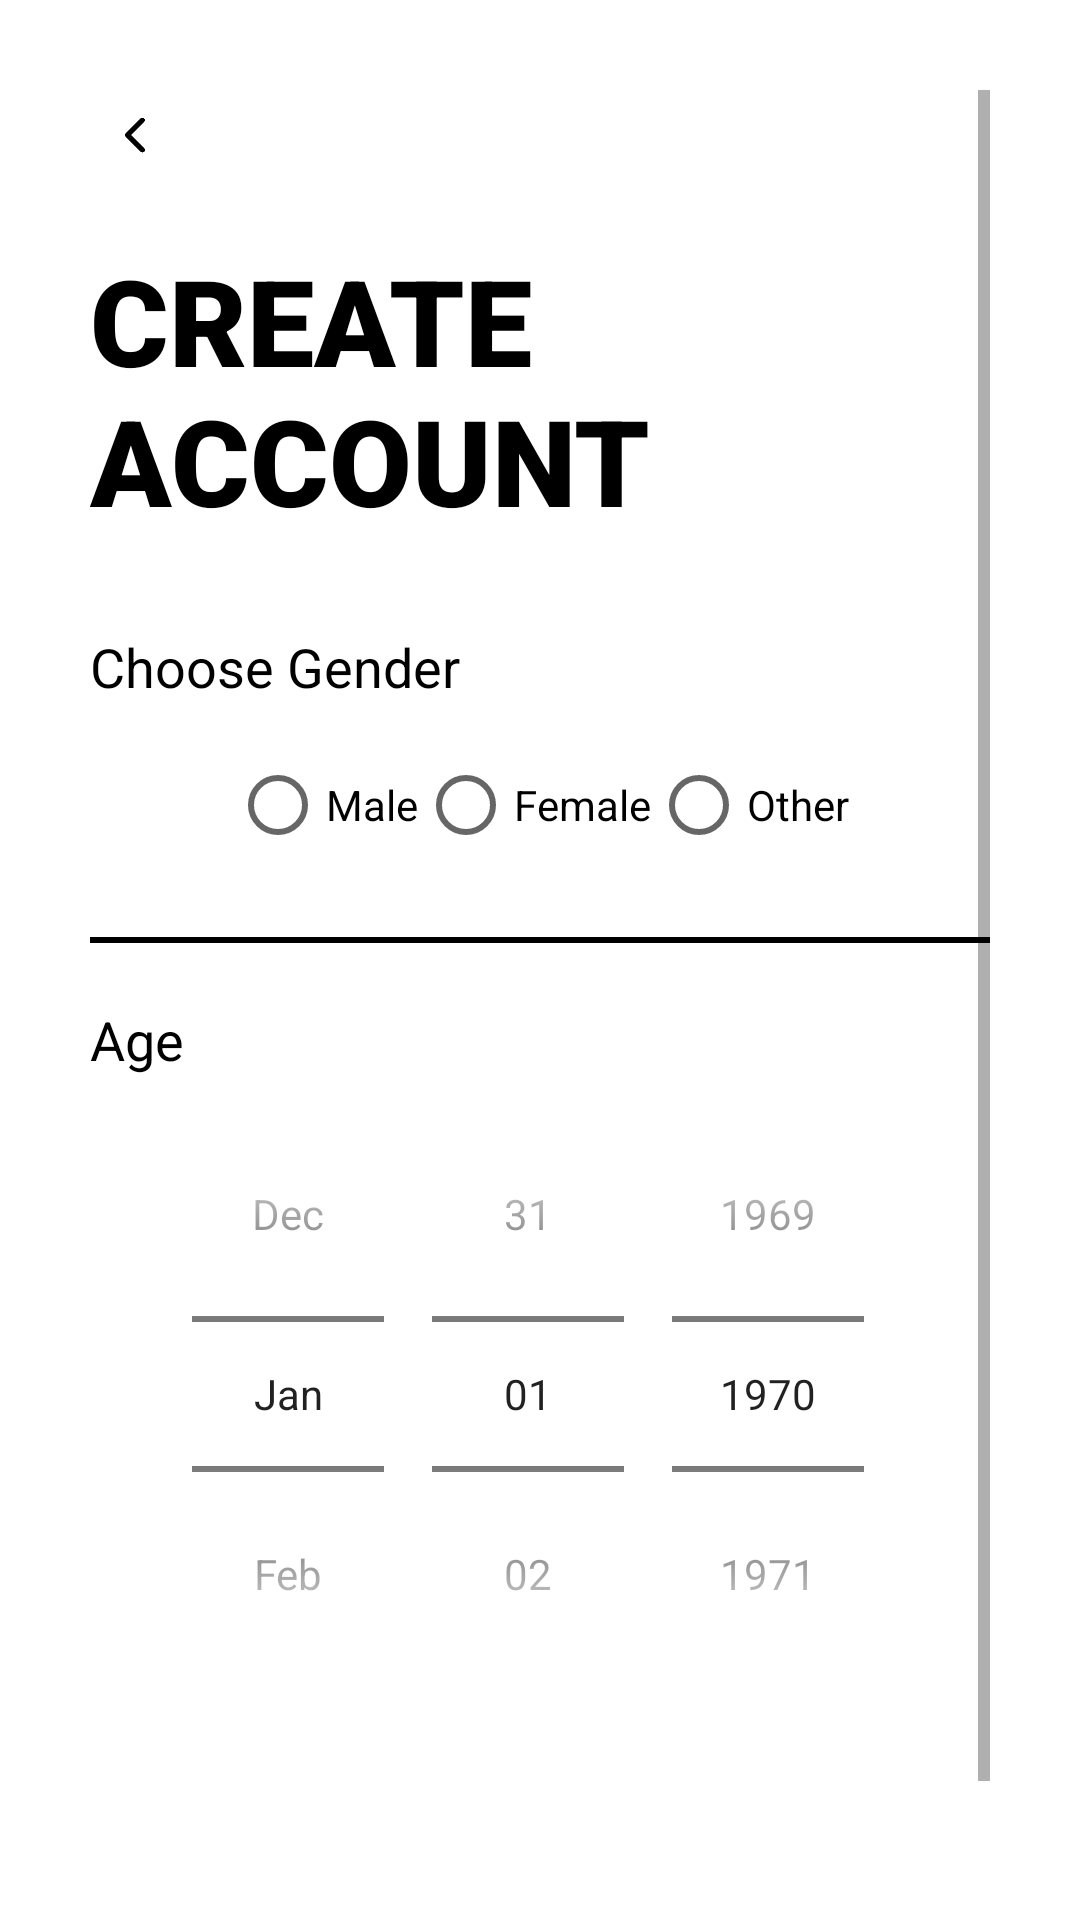

This screen was rendered from an Android layout file. Write that file and the resources it references.
<!-- AndroidManifest.xml: application theme Theme.DonorHub -->
<!-- res/layout/activity_sign_up2nd.xml -->
<?xml version="1.0" encoding="utf-8"?>
<ScrollView xmlns:android="http://schemas.android.com/apk/res/android"
    xmlns:app="http://schemas.android.com/apk/res-auto"
    xmlns:tools="http://schemas.android.com/tools"
    android:layout_width="match_parent"
    android:layout_height="match_parent"
    tools:context=".common.signup.SignUp2nd"
    android:background="@color/white"
    android:padding="30dp">

    <LinearLayout
        android:layout_width="match_parent"
        android:layout_height="wrap_content"
        android:orientation="vertical">

        <ImageView
            android:id="@+id/signup_back_btn"
            android:layout_width="30dp"
            android:layout_height="30dp"
            android:padding="5dp"
            android:onClick="backBtn"
            android:src="@drawable/back"/>

        <TextView
            android:layout_width="wrap_content"
            android:layout_height="wrap_content"
            android:layout_marginTop="20dp"
            android:layout_marginBottom="10dp"
            android:fontFamily="sans-serif-black"
            android:text="@string/create_account"
            android:textAllCaps="true"
            android:textColor="@color/black"
            android:textSize="40sp" />

        <LinearLayout
            android:layout_width="match_parent"
            android:layout_height="wrap_content"
            android:orientation="vertical"
            android:layout_marginTop="20dp"
            android:layout_marginBottom="20dp">
            
            <TextView
                android:layout_width="wrap_content"
                android:layout_height="wrap_content"
                android:text="Choose Gender"
                android:textColor="@color/black"
                android:textSize="18sp"/>

            <RadioGroup
                android:layout_width="wrap_content"
                android:layout_height="match_parent"
                android:orientation="horizontal"
                android:layout_gravity="center"
                android:layout_marginTop="10dp">

                <RadioButton
                    android:id="@+id/radioButton"
                    android:layout_width="wrap_content"
                    android:layout_height="wrap_content"
                    android:text="Male" />

                <RadioButton
                    android:id="@+id/radioButton2"
                    android:layout_width="wrap_content"
                    android:layout_height="wrap_content"
                    android:text="Female" />

                <RadioButton
                    android:id="@+id/radioButton3"
                    android:layout_width="wrap_content"
                    android:layout_height="wrap_content"
                    android:text="Other" />
            </RadioGroup>
            <View
                android:layout_width="match_parent"
                android:layout_height="2dp"
                android:background="@color/black"
                android:layout_marginTop="20dp"
                android:layout_marginBottom="20dp"/>

            <TextView
                android:layout_width="wrap_content"
                android:layout_height="wrap_content"
                android:text="Age"
                android:textColor="@color/black"
                android:textSize="18sp"/>
            <DatePicker
                android:layout_width="match_parent"
                android:layout_height="wrap_content"
                android:datePickerMode="spinner"
                android:calendarViewShown="false"
                android:spinnersShown="true"/>

        </LinearLayout>
       
        <Button
            android:layout_width="match_parent"
            android:layout_height="wrap_content"
            android:text="@string/next"
            android:textColor="@color/white"
            android:layout_marginTop="20dp"
            android:onClick="callNextScreen"
            android:elevation="5dp"/>
    </LinearLayout>
</ScrollView>
<!-- resources referenced by this layout -->
<resources>
  <!-- drawable back: png bitmap (drawable-hdpi, 2466 bytes) -->
  <string name="create_account">Create\nAccount</string>
  <string name="next">next</string>
  <style name="Theme.DonorHub" parent="Theme.MaterialComponents.DayNight.NoActionBar">
          
          <item name="colorPrimary">@color/purple_500</item>
          <item name="colorPrimaryVariant">@color/purple_700</item>
          <item name="colorOnPrimary">@color/white</item>
          
          <item name="colorSecondary">@color/teal_200</item>
          <item name="colorSecondaryVariant">@color/teal_700</item>
          <item name="colorOnSecondary">@color/black</item>
          
          <item name="android:statusBarColor">?attr/colorPrimaryVariant</item>
          
      </style>
  <!-- not gathered from this repository: default colours our renderer supplied (Android Studio template values) -->
  <color name="purple_500">#FF6200EE</color>
  <color name="purple_700">#FF3700B3</color>
  <color name="teal_200">#FF03DAC5</color>
  <color name="teal_700">#FF018786</color>
  <color name="black">#FF000000</color>
  <color name="white">#FFFFFFFF</color>
</resources>
